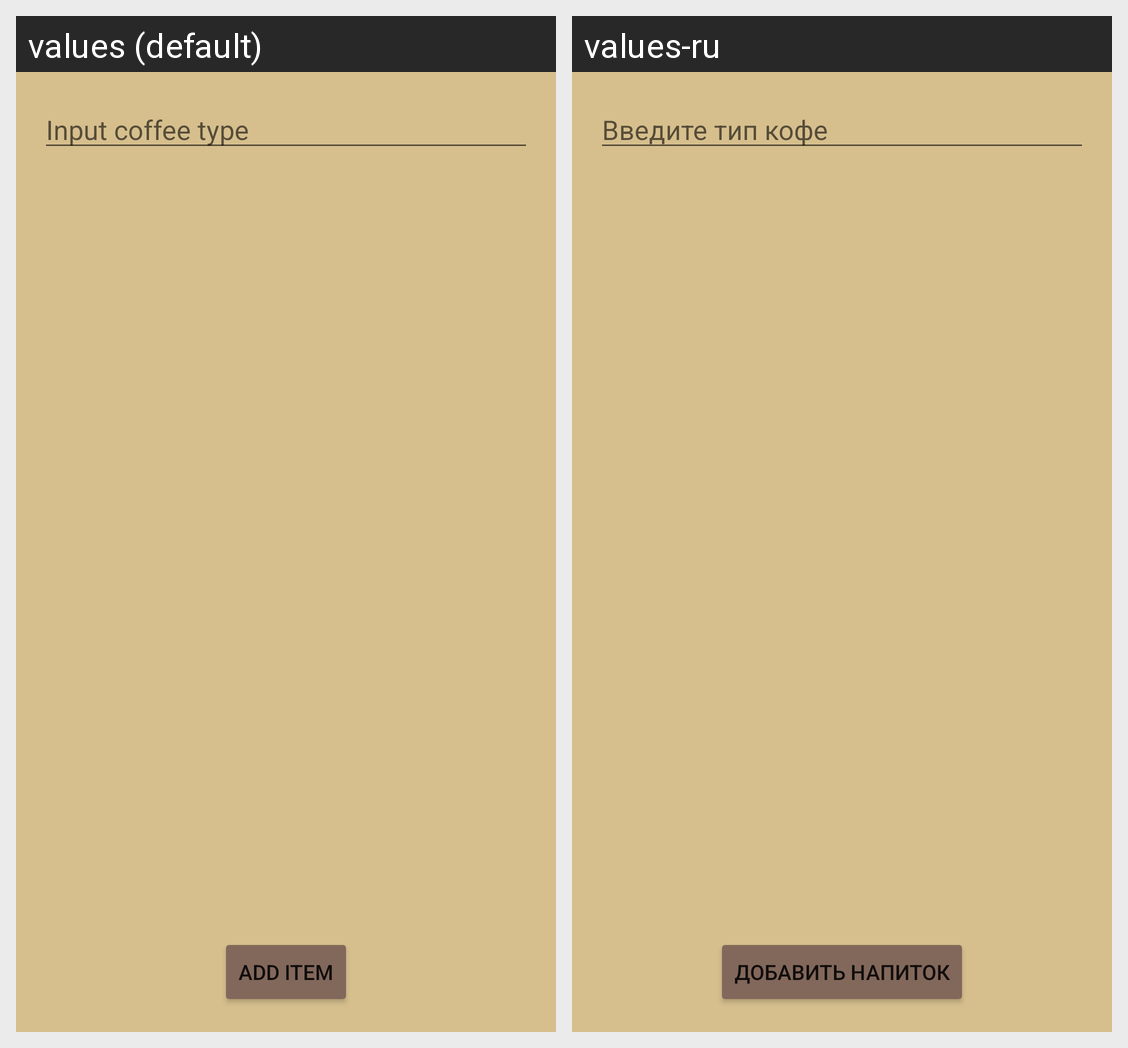

For this localized Android screen grid, give each drawn string resource with its value in every locale shown.
Android screen res/layout/activity_new_item.xml rendered under 2 locales, left to right: values (default), values-ru. Device: Nexus 5 (rendered at 1080×1920; each locale shown at half size, 540×960, under a caption strip naming it); theme Theme.CoffeeCounter.
Strings drawn on this screen, with the default value and each locale's value (text and hints the layout hard-codes, and strings that could not be matched under every locale, appear in the picture but are not listed):

add_item_button
  values: Add item
  values-ru: Добавить напиток

item_search_hint
  values: Input coffee type
  values-ru: Введите тип кофе
